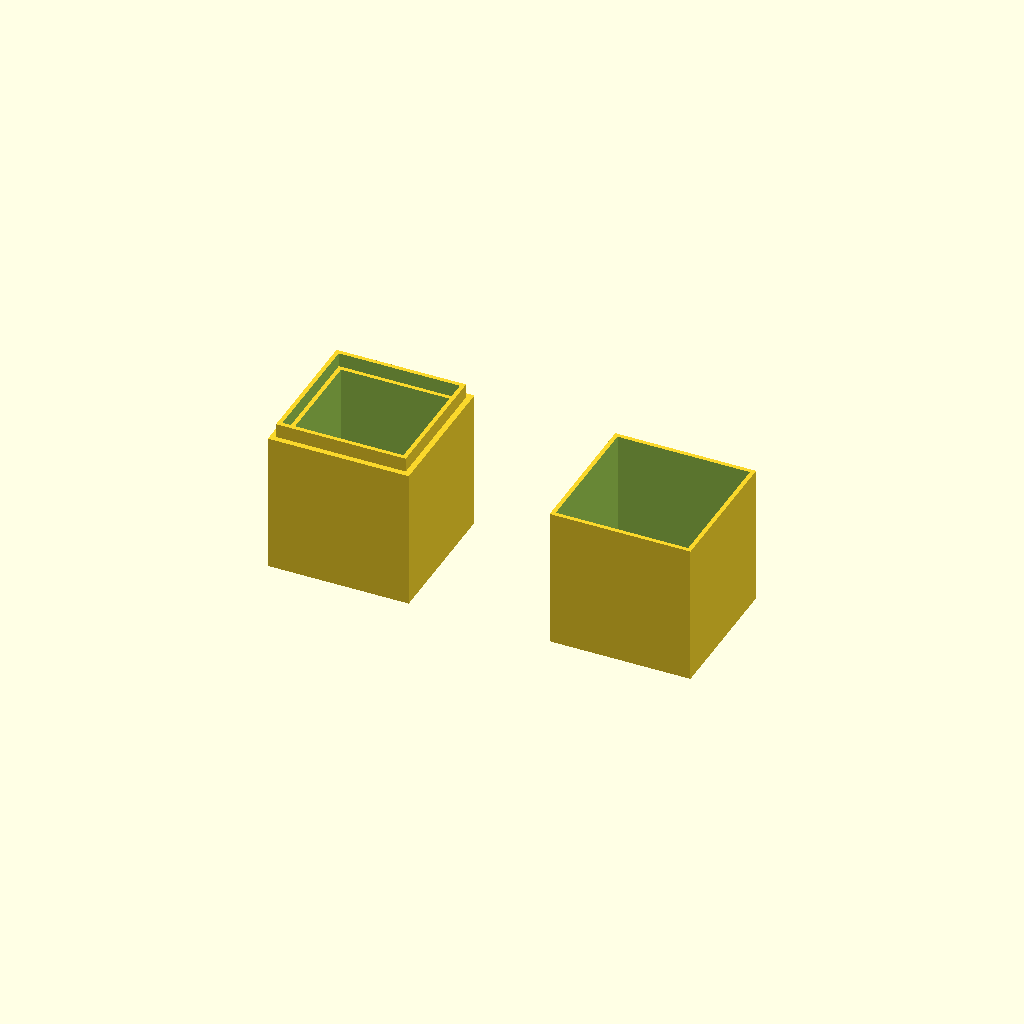
Cell 1: the model at its default parameters.
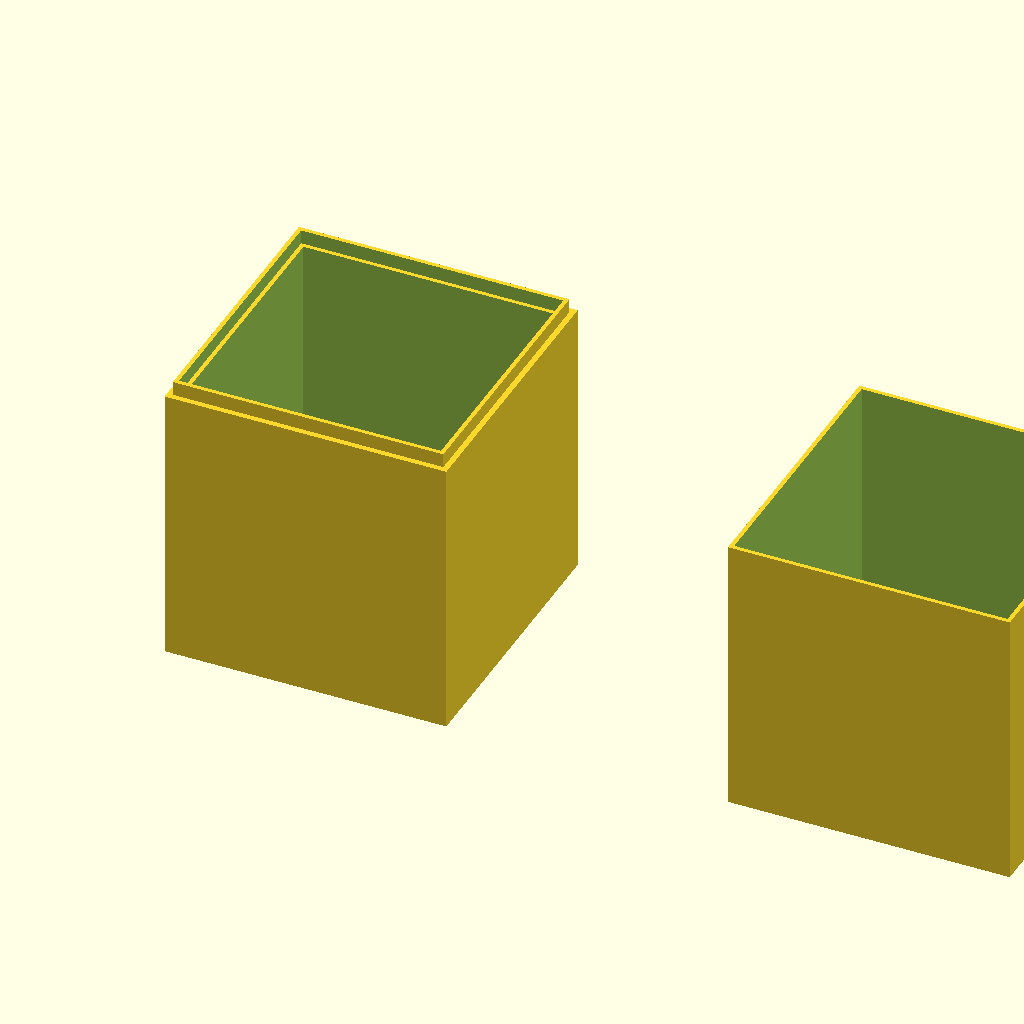
Cell 2: h = 100 (everything else at default).
All cells are drawn from one camera (rotation 55°, 0°, 25°, orthographic, colour scheme Cornfield), so only the parameter changes between them.
Source of the model, inputs/thingiverse/files/thing-3893538/files/customizer-plant-pot.scad:
//Haley Edie
//Customizer Project
//10-1-19

//cubes width and height
h = 50;

$fn = 100;

//bottom water void 
difference(){
union(){
    cube(h,center=true);
    difference(){
    translate([0,0,h/2]) cube([h-4,h-4,h-(h-10)],center=true);
    translate([0,0,h/2]) cube([h-7,h-7,h-10],center=true);  
    }
}
    
translate([0,0,h-(h-10)]) cube(h-10,center=true);

}


//top plant pot

translate([h*2,0,-h*2]) //move to build plate
difference(){
difference(){
    difference(){
    translate([0,0,h*2]) cube(h,center=true);
        
    difference(){
    translate([0,0,(h*2)-25]) cube([h-3,h-3,h-(h-10)],center=true);
    translate([0,0,(h*2)-25]) cube([h-7,h-7,h-10],center=true);  
    }
    
    }
    translate([0,0,(h*2)+20]) cube([h-3,h-3,h+20], center=true);
}

for (i = [0:5]) {
    echo(360*i/6, sin(360*i/6)*80, cos(360*i/6)*80);
    translate([sin(360*i/6)*10, cos(360*i/6)*10, h+10 ])
    cylinder(h = h-10, r = h-(h-1.5));
}
}
Customizer parameters (derived from the source; name, type, default, range or options):
h: number, default 50
